Run: headless pygame with SDL's dummy video driver; simulated clock (each Clock.tick advances the game by its frame time, no real sleeping); random seed 0; keys injected as events and as key.get_pressed() state; no mouse input.
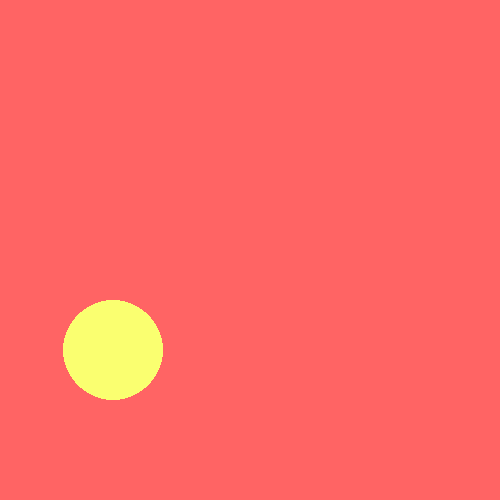
Frame 1 of 4 · flips 1–60 · no input
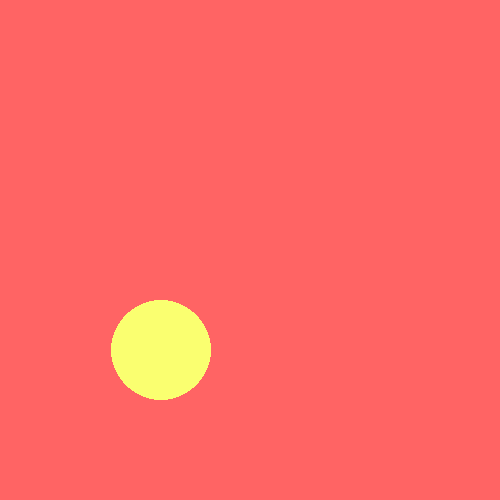
Frame 2 of 4 · flips 61–180 · tapped SPACE, RETURN · held RIGHT (→), D
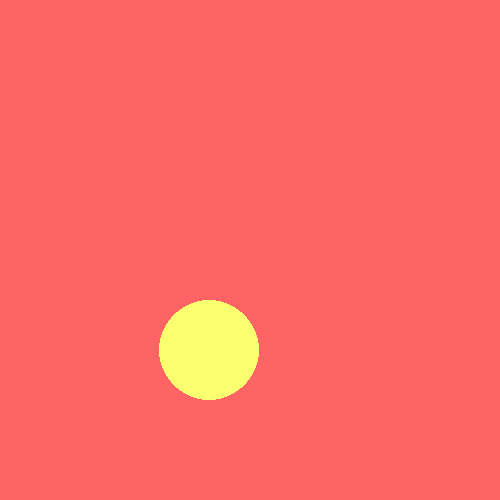
Frame 3 of 4 · flips 181–300 · held DOWN (↓), S
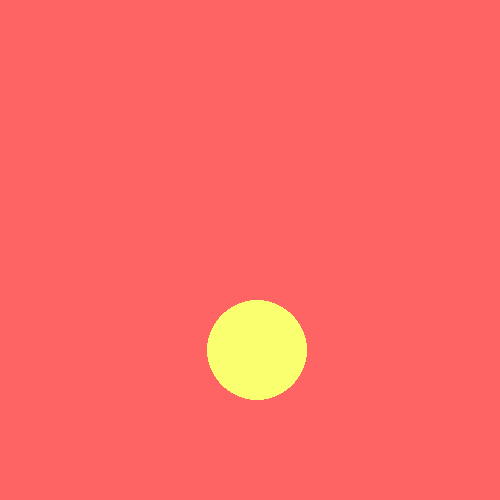
Frame 4 of 4 · flips 301–420 · held LEFT (←), A, UP (↑), W

The pygame program that drew these frames:

# Simple pygame program

# Import and initialize the pygame library
import pygame
pygame.init()

# Set up the drawing window
screen = pygame.display.set_mode([500, 500])

color = (250, 255, 112)

# inital positions
x = 90
y = 350

circle_radius = 50
speed = 0.4

direction = 'right'


# Run until the user asks to quit
running = True
while running:

    # Did the user click the window close button?
    for event in pygame.event.get():
        if event.type == pygame.QUIT:
            running = False

    # Fill the background with white
    screen.fill((255, 100, 100))
    
    coordinates = (x, y)

    # Draw a solid blue circle in the center
    pygame.draw.circle(screen, color, coordinates, circle_radius)

    # Flip the display
    pygame.display.flip()
    
    # move the circle
    
    
    if direction == 'right':
        x += speed
        if x >= (500 - circle_radius):
            direction = 'left'
            
    elif direction == 'left':
        x -= speed
        if x <= circle_radius:
            direction = 'right'
        
    

# Done! Time to quit.
pygame.quit()
